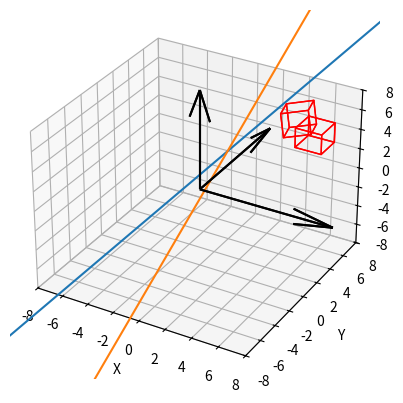

Generate this figure with matplotlib:
import matplotlib.pyplot as plt
import numpy as np
from mpl_toolkits.mplot3d.art3d import Poly3DCollection

class Cube:
    def __init__(self, vertices):
        self.vertices = vertices

    def plot(self, ax):
        # З'єднуємо вершини для створення граней куба
        edges = np.array([
            [self.vertices[0,:-1], self.vertices[1,:-1], self.vertices[2,:-1], self.vertices[3,:-1]],
            [self.vertices[4,:-1], self.vertices[5,:-1], self.vertices[6,:-1], self.vertices[7,:-1]],
            [self.vertices[0,:-1], self.vertices[1,:-1], self.vertices[5,:-1], self.vertices[4,:-1]],
            [self.vertices[2,:-1], self.vertices[3,:-1], self.vertices[7,:-1], self.vertices[6,:-1]],
            [self.vertices[1,:-1], self.vertices[2,:-1], self.vertices[6,:-1], self.vertices[5,:-1]],
            [self.vertices[0,:-1], self.vertices[3,:-1], self.vertices[7,:-1], self.vertices[4,:-1]]
        ])

        # Відображення осей координат
        ax.quiver(0, 0, 0, 10, 0, 0, color='k', label='X-axis')
        ax.quiver(0, 0, 0, 0, 10, 0, color='k', label='Y-axis')
        ax.quiver(0, 0, 0, 0, 0, 10, color='k', label='Z-axis')

        # Відображення кожної грани окремо
        for i in range(len(edges)):
            ax.add_collection3d(Poly3DCollection([edges[i]], facecolors='cyan', linewidths=1, edgecolors='r', alpha=0))

        ax.set_xlabel('X')
        ax.set_ylabel('Y')
        ax.set_zlabel('Z')

        # Задаємо діапазон значень та позначки на вісях
        ax.set_xlim([-8, 8])
        ax.set_ylim([-8, 8])
        ax.set_zlim([-8, 8])

class Line:
    def __init__(self, points):
        self.points = points
    def plot(self, ax):
        ax.plot(self.points[:, 0], self.points[:, 1], self.points[:, 2], label='Line')

# Задаємо координати вершин куба
cube_vertices = np.array([
    [4, 6, 2],
    [6, 6, 2],
    [6, 8, 2],
    [4, 8, 2],
    [4, 6, 4],
    [6, 6, 4],
    [6, 8, 4],
    [4, 8, 4]])

cube_vertices_with_ones = np.hstack([cube_vertices, np.ones((cube_vertices.shape[0], 1))])

# 2. Задати куб через його вершини. Здійснити масштабування куба (збільшення,
# зменшення у кілька разів). Записати відповідну матрицю.
# 3. Отриманий результат з попереднього пункту симетрично відобразити
# відносно початку координат, відносно однієї з координатних площин у
# тривимірній декартовій системі координат (простір).

matrix_increment = np.array([[1.5,   0,   0, 0],
                             [  0, 1.5,   0, 0],
                             [  0,   0, 1.5, 0],
                             [  0,   0,   0, 1]])
matrix_decrease = np.array([[0.5,   0,   0, 0],
                            [  0, 0.5,   0, 0],
                            [  0,   0, 0.5, 0],
                            [  0,   0,   0, 1]])
matrix_sym_start_coord = np.array([[  -1,  0,  0, 0],
                                    [  0, -1,  0, 0],
                                    [  0,  0, -1, 0],
                                    [  0,  0,  0, 1]])
matrix_sym_one_coord_plane = np.array([[  1,  0,  0, 0],
                                    [  0, -1,  0, 0],
                                    [  0,  0, 1, 0],
                                    [  0,  0,  0, 1]])

cube_increment = np.dot(cube_vertices_with_ones, matrix_increment.T)
cube_decrease = np.dot(cube_vertices_with_ones, matrix_decrease.T)
cube_sym_start_coord = np.dot(cube_vertices_with_ones, matrix_sym_start_coord.T)
cube_sym_one_coord_plane = np.dot(cube_vertices_with_ones, matrix_sym_one_coord_plane.T)

# Створюємо об'єкти кубів
my_cube = Cube(cube_vertices_with_ones)
cube_scalled_1 = Cube(cube_increment)
cube_scalled_2 = Cube(cube_decrease)
cube_sym_1 = Cube(cube_sym_start_coord)
cube_sym_2 = Cube(cube_sym_one_coord_plane)

# Виводимо куби на одному графіку
# fig = plt.figure()
# ax = fig.add_subplot(111, projection='3d')
# my_cube.plot(ax)
# cube_scalled_1.plot(ax)
# cube_scalled_2.plot(ax)
# cube_sym_1.plot(ax)
# cube_sym_2.plot(ax)

# plt.show()

# 4. Задати пряму як у прикладі 1 даної лабораторної роботи. Здійснити поворот
# куба відносно прямої на деякий кут φ. Вказати перетворення, які необхідні
# для одержання такого результату.

# Точка, напрям. вектор, генерація точок лінії

point_on_line = np.array([1, 2, 3])
direction_vector = np.array([2, 1, 3])

l, m, n = direction_vector[0], direction_vector[1], direction_vector[2]
a, b, c = point_on_line[0], point_on_line[1], point_on_line[2]

cos_phi = n/((n**2+m**2)**0.5)
sin_phi = m/((n**2+m**2)**0.5)

line_points = np.array([point_on_line + t * direction_vector for t in np.linspace(-8, 8, 100)])
line_points = np.hstack([line_points, np.ones((line_points.shape[0], 1))])

# Moving matrices
matrix_move_to_center = np.array([[ 1, 0, 0, -a],
                            [ 0, 1, 0, -b],
                            [ 0, 0, 1, -c],
                            [ 0, 0, 0, 1]])

matrix_2 = np.array([[ 1, 0, 0, 0,],
                    [ 0, cos_phi, sin_phi, 0],
                    [ 0, -sin_phi, cos_phi, 0],
                    [ 0, 0, 0, 1]])



direction_vector_with_one = np.array([2, 1, 3, 1])

# Multiplication
line_points_to_center = np.dot(line_points, matrix_move_to_center.T)
c_moved_to_center = np.dot(cube_vertices_with_ones, matrix_move_to_center.T)

v_moved_to_center = np.dot(direction_vector_with_one, matrix_move_to_center.T)

line_moved_2 = np.dot(line_points_to_center, matrix_2.T)
c_moved_2 = np.dot(c_moved_to_center, matrix_2.T)

v_moved_2 = np.dot(v_moved_to_center, matrix_2.T)
l,d = v_moved_2[0], v_moved_2[2]

matrix_3 = np.array([[ l, 0, d, 0,],
                    [ 0, 1, 0, 0],
                    [ -d, 0, l, 0],
                    [ 0, 0, 0, 1]])
matrix_4 = np.array([[ cos_phi, -sin_phi, 0, 0,],
                    [ sin_phi, cos_phi, 0, 0],
                    [ d, 0, 1, 0],
                    [ 0, 0, 0, 1]])
matrix_5 = matrix_3.T
matrix_6 = np.array([[ 1, 0, 0, 0,],
                    [ 0, cos_phi, -sin_phi, 0],
                    [ 0, sin_phi, cos_phi, 0],
                    [ 0, 0, 0, 1]])
matrix_7 = np.array([[ 1, 0, 0, a],
                     [ 0, 1, 0, b],
                     [ 0, 0, 1, c],
                     [ 0, 0, 0, 1]])

line_moved_3 = np.dot(line_moved_2, matrix_3.T)
c_moved_3 = np.dot(c_moved_2, matrix_3.T)

line_moved_4 = np.dot(line_moved_3, matrix_4.T)
c_moved_4 = np.dot(c_moved_3, matrix_4.T)

line_moved_5 = np.dot(line_moved_4, matrix_5.T)
c_moved_5 = np.dot(c_moved_4, matrix_5.T)

line_moved_6 = np.dot(line_moved_5, matrix_6.T)
c_moved_6 = np.dot(c_moved_5, matrix_6.T)

line_moved_7 = np.dot(line_moved_6, matrix_7.T)
c_moved_7 = np.dot(c_moved_6, matrix_7.T)

# Building
line = Line(line_points)
cube = Cube(cube_vertices_with_ones)

line_res = Line(line_moved_7)
cube_res = Cube(c_moved_7)

# Visualition
fig2 = plt.figure()
ax = fig2.add_subplot(111, projection='3d')

cube.plot(ax)
line.plot(ax)

line_res.plot(ax)
cube_res.plot(ax)

# plt.legend()
plt.show()


